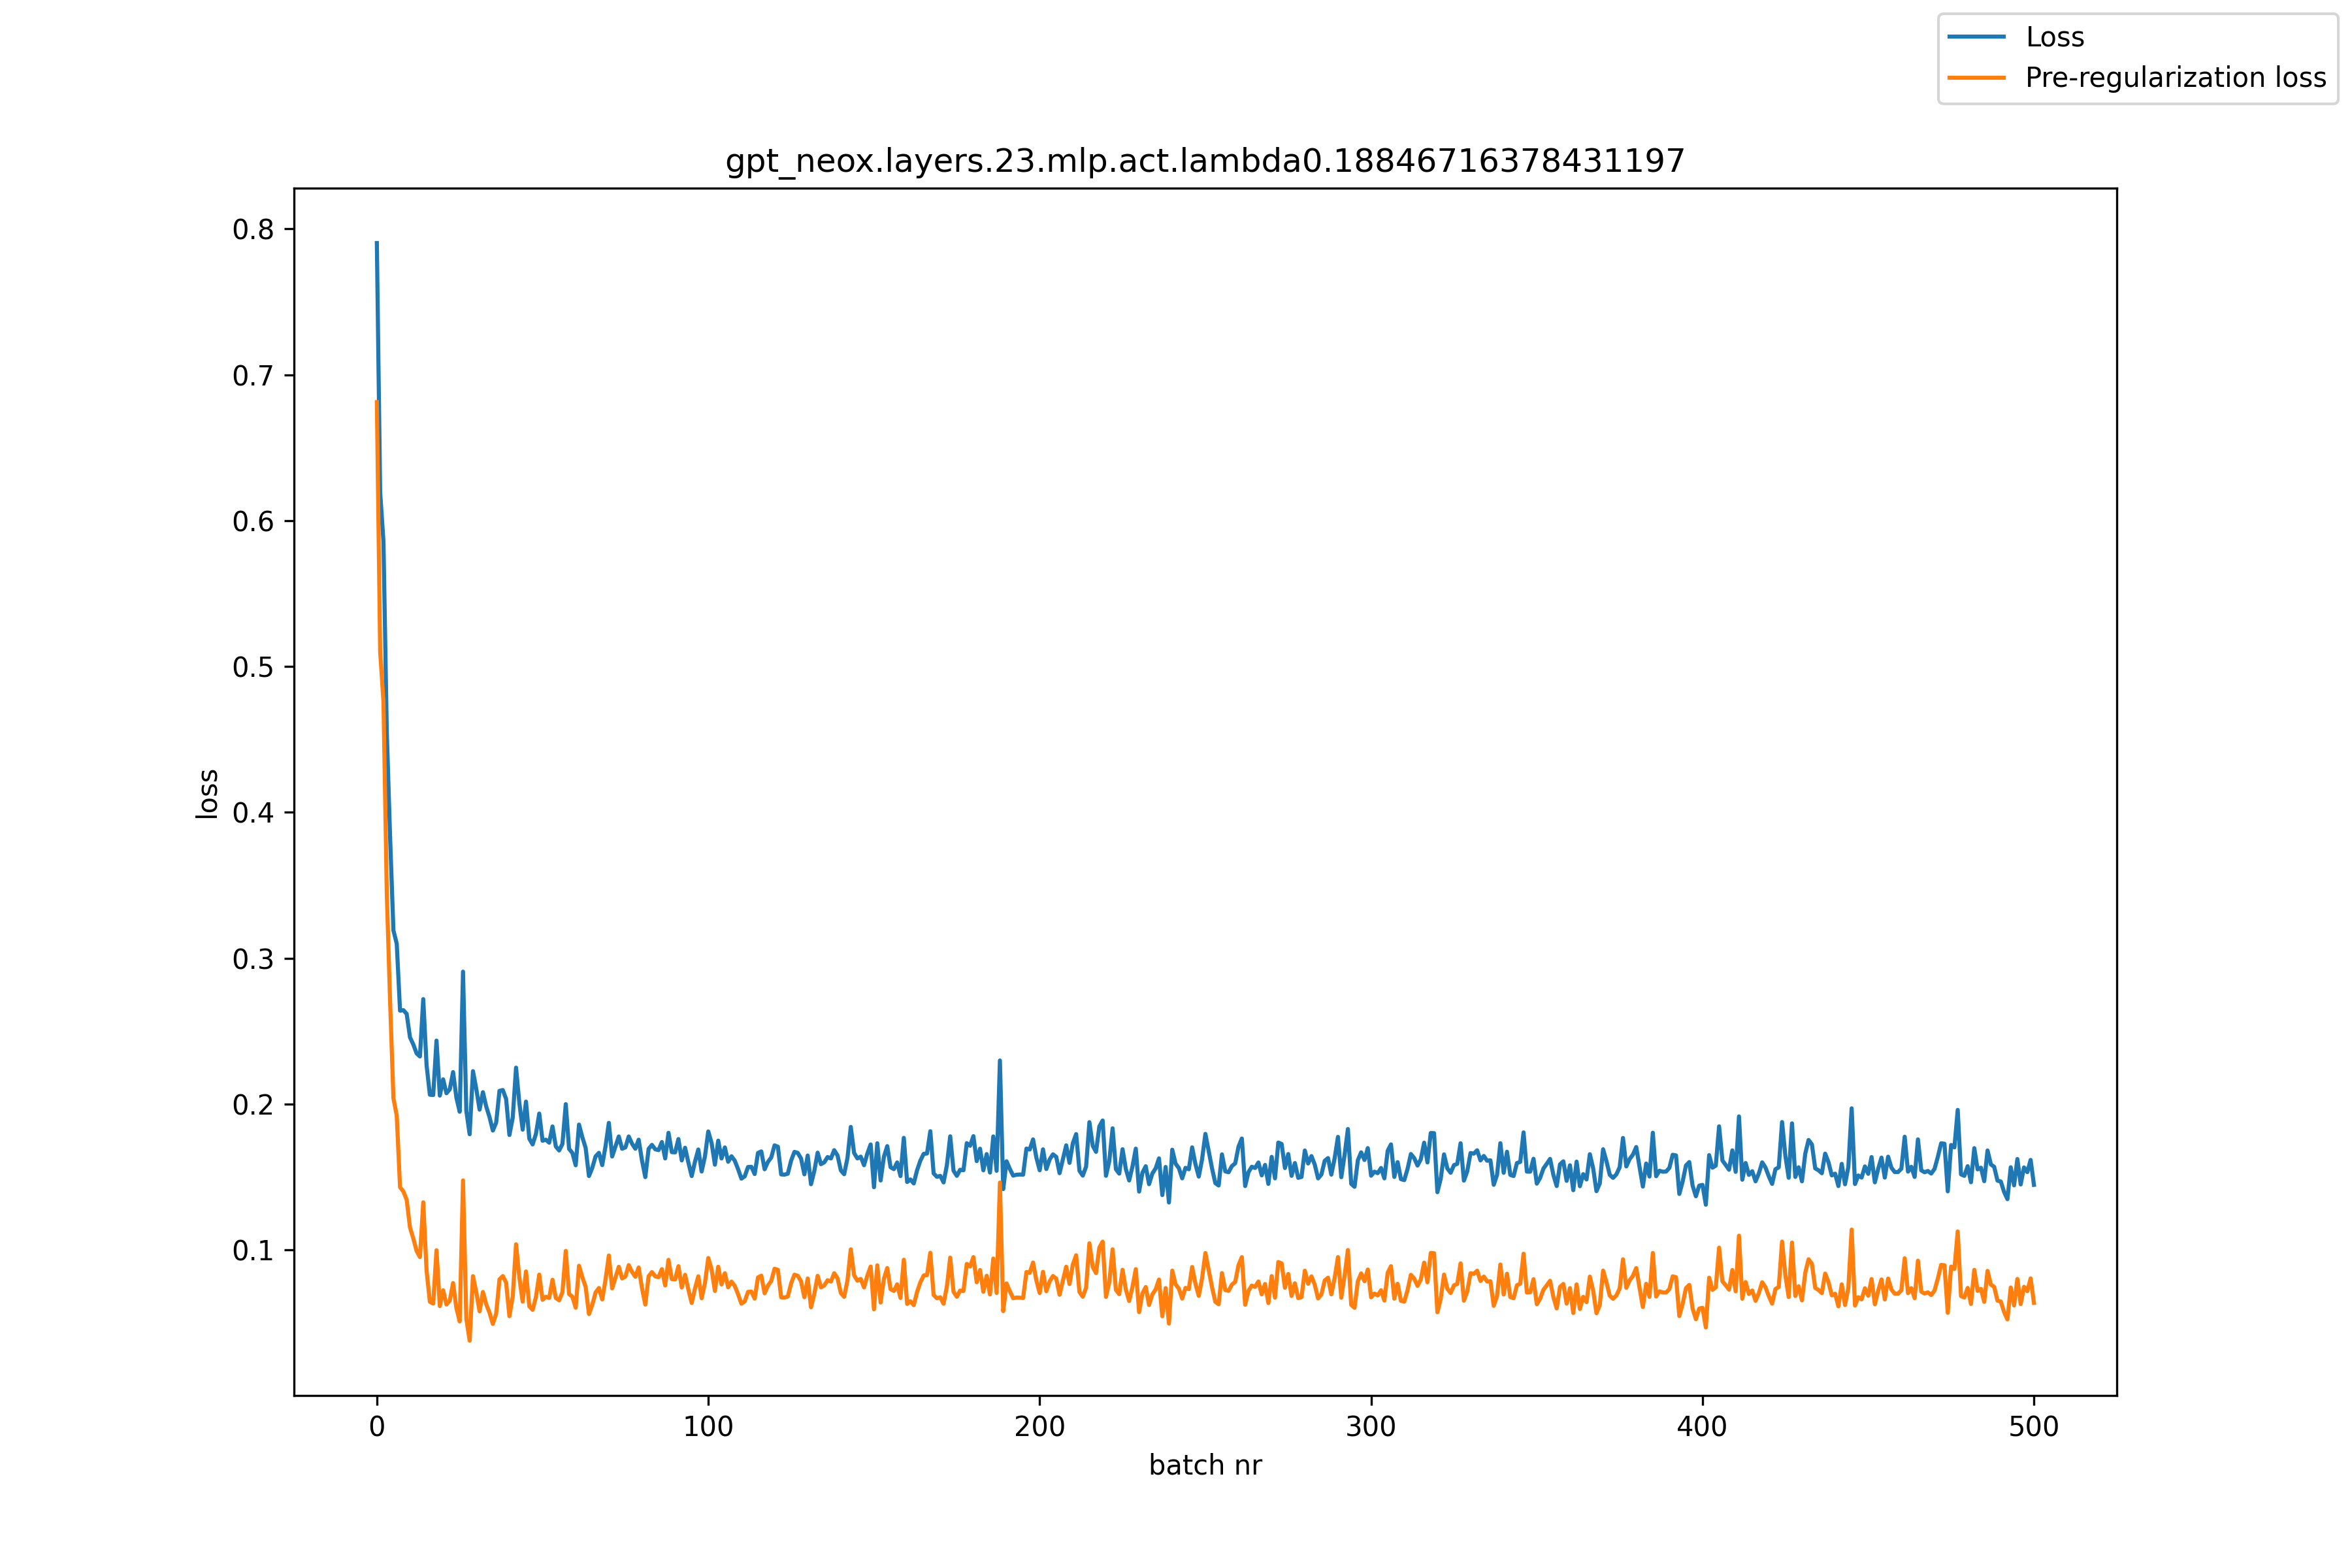

The data file committed next to this chart (first rows):
, loss, pre_reg_loss
0, 0.7903, 0.6813
1, 0.6195, 0.5103
2, 0.5854, 0.4756
3, 0.4553, 0.3444
4, 0.3829, 0.2702
5, 0.3192, 0.2041
6, 0.31, 0.1921
7, 0.2641, 0.1431
8, 0.2644, 0.1402
9, 0.2619, 0.1344
10, 0.2458, 0.1155
11, 0.2409, 0.1079
12, 0.2348, 0.09936
13, 0.2327, 0.09518
14, 0.272, 0.1327
15, 0.2268, 0.08604
16, 0.2065, 0.06452
17, 0.2063, 0.06333
18, 0.2436, 0.09984
19, 0.2059, 0.0616
20, 0.217, 0.07238
21, 0.2075, 0.06265
22, 0.2102, 0.06536
23, 0.222, 0.07738
24, 0.2045, 0.06023
25, 0.1948, 0.05105
26, 0.2908, 0.1477
27, 0.1953, 0.05293
28, 0.1794, 0.03791
29, 0.2226, 0.08211
30, 0.2105, 0.07102
31, 0.1962, 0.058
32, 0.2082, 0.07127
33, 0.1984, 0.06285
34, 0.1911, 0.05703
35, 0.1819, 0.04935
36, 0.1873, 0.05641
37, 0.2091, 0.07987
38, 0.2097, 0.08214
39, 0.2036, 0.0777
40, 0.1789, 0.05465
41, 0.1908, 0.06811
42, 0.225, 0.1039
43, 0.2007, 0.08116
44, 0.1825, 0.06461
45, 0.2017, 0.08533
46, 0.1764, 0.06146
47, 0.1724, 0.059
48, 0.1796, 0.0677
49, 0.1936, 0.08316
50, 0.1749, 0.06588
51, 0.1757, 0.06795
52, 0.1736, 0.06718
53, 0.1847, 0.0796
54, 0.171, 0.06714
55, 0.1683, 0.06556
56, 0.1727, 0.0711
57, 0.2, 0.09941
58, 0.1694, 0.06981
59, 0.1666, 0.06799
... 441 more rows
